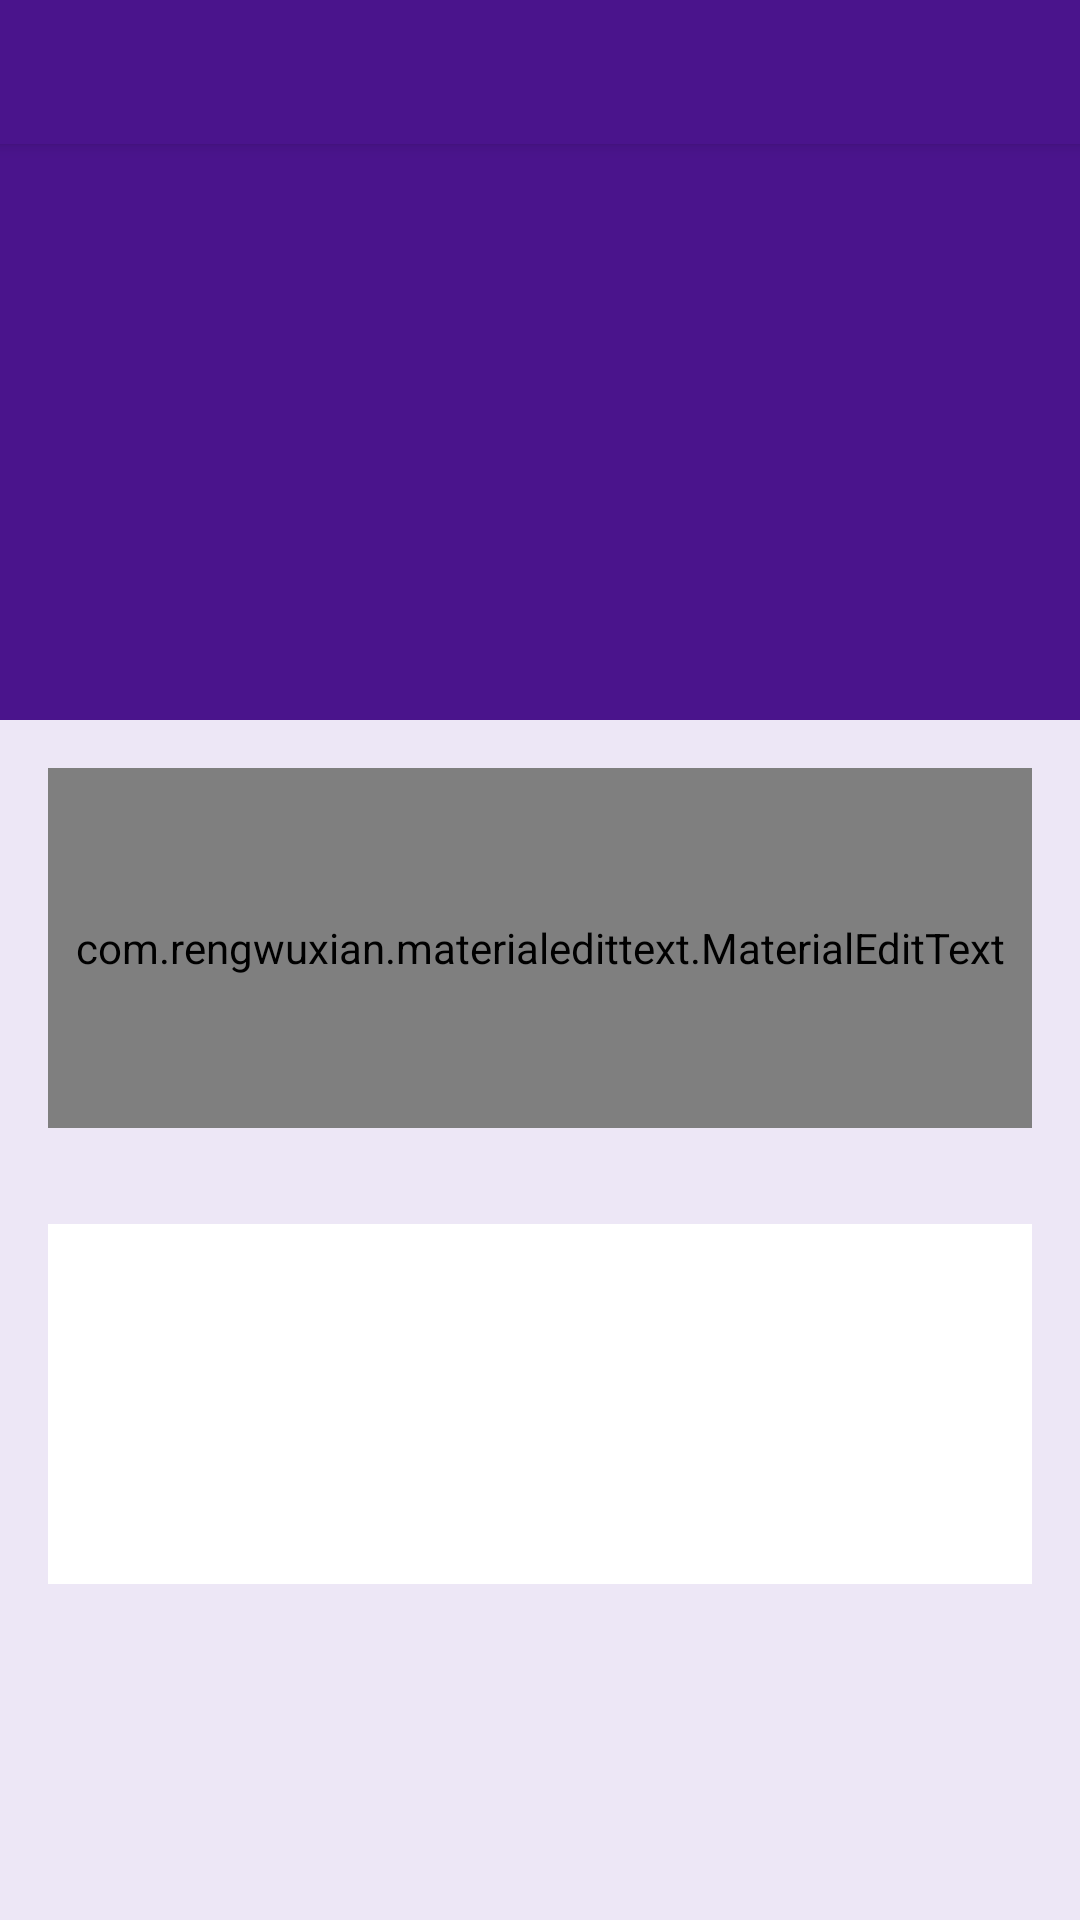

The Android layout XML behind this screen, and the referenced resources:
<!-- AndroidManifest.xml: application theme AppTheme -->
<!-- res/layout/activity_setting.xml -->
<?xml version="1.0" encoding="utf-8"?>
<RelativeLayout xmlns:android="http://schemas.android.com/apk/res/android"
    xmlns:tools="http://schemas.android.com/tools"
    android:layout_width="match_parent"
    android:layout_height="match_parent"
    xmlns:app="http://schemas.android.com/apk/res-auto"
    android:background="@color/biocolor"
    tools:context="com.example.project.myapplication.ProfileFragment">




    <LinearLayout
        android:id="@+id/layout1"
        android:layout_width="match_parent"
        android:layout_height="240dp"
        android:layout_alignParentStart="true"
        android:layout_alignParentTop="true"
        android:layout_marginStart="0dp"
        android:layout_marginTop="0dp"
        android:background="@color/bioüst"
        android:gravity="center"
        android:orientation="vertical">


        <include layout="@layout/toolbar"
            android:id="@+id/setting_toolbar">
        </include>



        <LinearLayout
            android:id="@+id/layout2"
            android:layout_width="match_parent"
            android:layout_height="200dp"
            android:layout_alignParentStart="true"
            android:layout_alignParentTop="true"
            android:layout_marginStart="0dp"
            android:layout_marginTop="0dp"
            android:background="@color/bioüst"
            android:gravity="center"
            android:orientation="vertical">




            <TextView
                android:id="@+id/txtName"
                android:layout_width="150dp"
                android:layout_height="wrap_content"
                android:gravity="center"
                android:text=""
                android:textColor="@android:color/white"
                android:textSize="16sp" />

            <TextView
                android:id="@+id/txtUsername"
                android:layout_width="150dp"
                android:layout_height="wrap_content"
                android:gravity="center"
                android:text=""
                android:textColor="@android:color/darker_gray"
                android:textSize="12sp" />
        </LinearLayout>

    </LinearLayout>

    <LinearLayout
        android:layout_below="@id/layout1"
        android:background="@color/biocolor"
        android:orientation="vertical"
        android:layout_width="match_parent"
        android:layout_height="wrap_content">

        <com.rengwuxian.materialedittext.MaterialEditText
            android:id="@+id/edtBio"
            android:layout_margin="16dp"
            android:hint="About you!"
            android:background="@android:color/white"
            android:layout_width="match_parent"
            app:met_maxCharacters="120"
            android:layout_height="120dp" />

        <LinearLayout
            android:layout_margin="16dp"
            android:hint=""
            android:background="@android:color/white"
            android:layout_width="match_parent"
            android:layout_height="120dp" >

        </LinearLayout>


    </LinearLayout>


</RelativeLayout>
<!-- res/layout/toolbar.xml (included above) -->
<?xml version="1.0" encoding="utf-8"?>
<android.support.v7.widget.Toolbar
    xmlns:android="http://schemas.android.com/apk/res/android"
    android:background="@color/colorPrimary"
    android:elevation="3dp"
    android:theme="@style/ThemeOverlay.AppCompat.Dark.ActionBar"
    android:layout_width="match_parent"
    android:layout_height="wrap_content">

</android.support.v7.widget.Toolbar>
<!-- resources referenced by this layout -->
<resources>
  <color name="biocolor">#EDE7F6</color>
  <color name="colorPrimary">#4A148C</color>
  <style name="AppTheme" parent="Theme.AppCompat.Light.NoActionBar">
          
          <item name="colorPrimary">@color/colorPrimary</item>
          <item name="colorPrimaryDark">@color/colorPrimaryDark</item>
          <item name="colorAccent">@color/colorAccent</item>
  
      </style>
  <color name="colorPrimaryDark">#4A148C</color>
  <color name="colorAccent">#FF4081</color>
</resources>
